Run: headless pygame with SDL's dummy video driver; simulated clock (each Clock.tick advances the game by its frame time, no real sleeping); random seed 0; keys injected as events and as key.get_pressed() state; no mouse input.
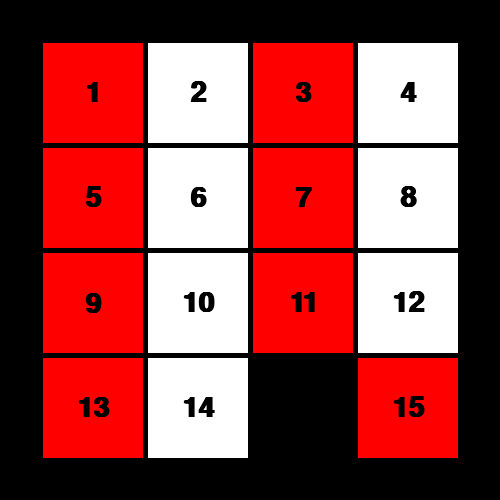
Frame 1 of 4 · flips 1–60 · no input
Frame 2 of 4 · flips 61–180 · tapped SPACE, RETURN · held RIGHT (→), D · screen unchanged from frame 1, image omitted
Frame 3 of 4 · flips 181–300 · held DOWN (↓), S · screen unchanged from frame 2, image omitted
Frame 4 of 4 · flips 301–420 · held LEFT (←), A, UP (↑), W · screen unchanged from frame 3, image omitted

The pygame program that drew these frames:

import pygame


def get_tile_surface(num):
    size = 100
    color1 = (255, 0, 0)
    color2 = (255, 255, 255)

    surf = pygame.Surface((size, size))
    surf.fill(color1 if num % 2 else color2)
    draw_text(surf, num)
    return surf


def draw_text(surface, num):
    name = 'consolas'
    size = 42
    color = (0, 0, 0)

    font = pygame.font.SysFont(name, size, bold=True)
    text = font.render(str(num), True, color)  # antialias = True
    rect = text.get_rect()
    rect.center = surface.get_rect().center
    surface.blit(text, rect)


class Puzzle:
    tile_size = 100
    tile_offset = 5
    size = (tile_size * 4) + (tile_offset * 3)

    def __init__(self):
        self.tiles = [get_tile_surface(i) for i in range(1, 16)]
        self.tiles.append(None)  # add empty space

        self.screen_pos = []
        for i in range(1, 17):
            x = ((i - 1) % 4) * (self.tile_size + self.tile_offset)
            y = ((i - 1) // 4) * (self.tile_size + self.tile_offset)
            self.screen_pos.append((x, y))

        # swap last tile and empty space
        temp = self.tiles[14]
        self.tiles[14] = self.tiles[15]
        self.tiles[15] = temp

    def draw(self, screen):
        surf = pygame.Surface((self.size, self.size))
        for i in range(len(self.tiles)):
            if (self.tiles[i]):
                surf.blit(self.tiles[i], self.screen_pos[i])

        rect = surf.get_rect()
        rect.center = screen.get_rect().center

        screen.blit(surf, rect)


if __name__ == '__main__':
    pygame.init()
    clock = pygame.time.Clock()
    screen = pygame.display.set_mode((500, 500))

    puzzle = Puzzle()

    run = True
    while run:
        clock.tick(30) # fps

        for event in pygame.event.get():
            if event.type == pygame.KEYDOWN:
                if event.key == pygame.K_ESCAPE:
                    run = False
            elif event.type == pygame.QUIT:
                run = False
        
        puzzle.draw(screen)
        pygame.display.flip()

    pygame.quit()
